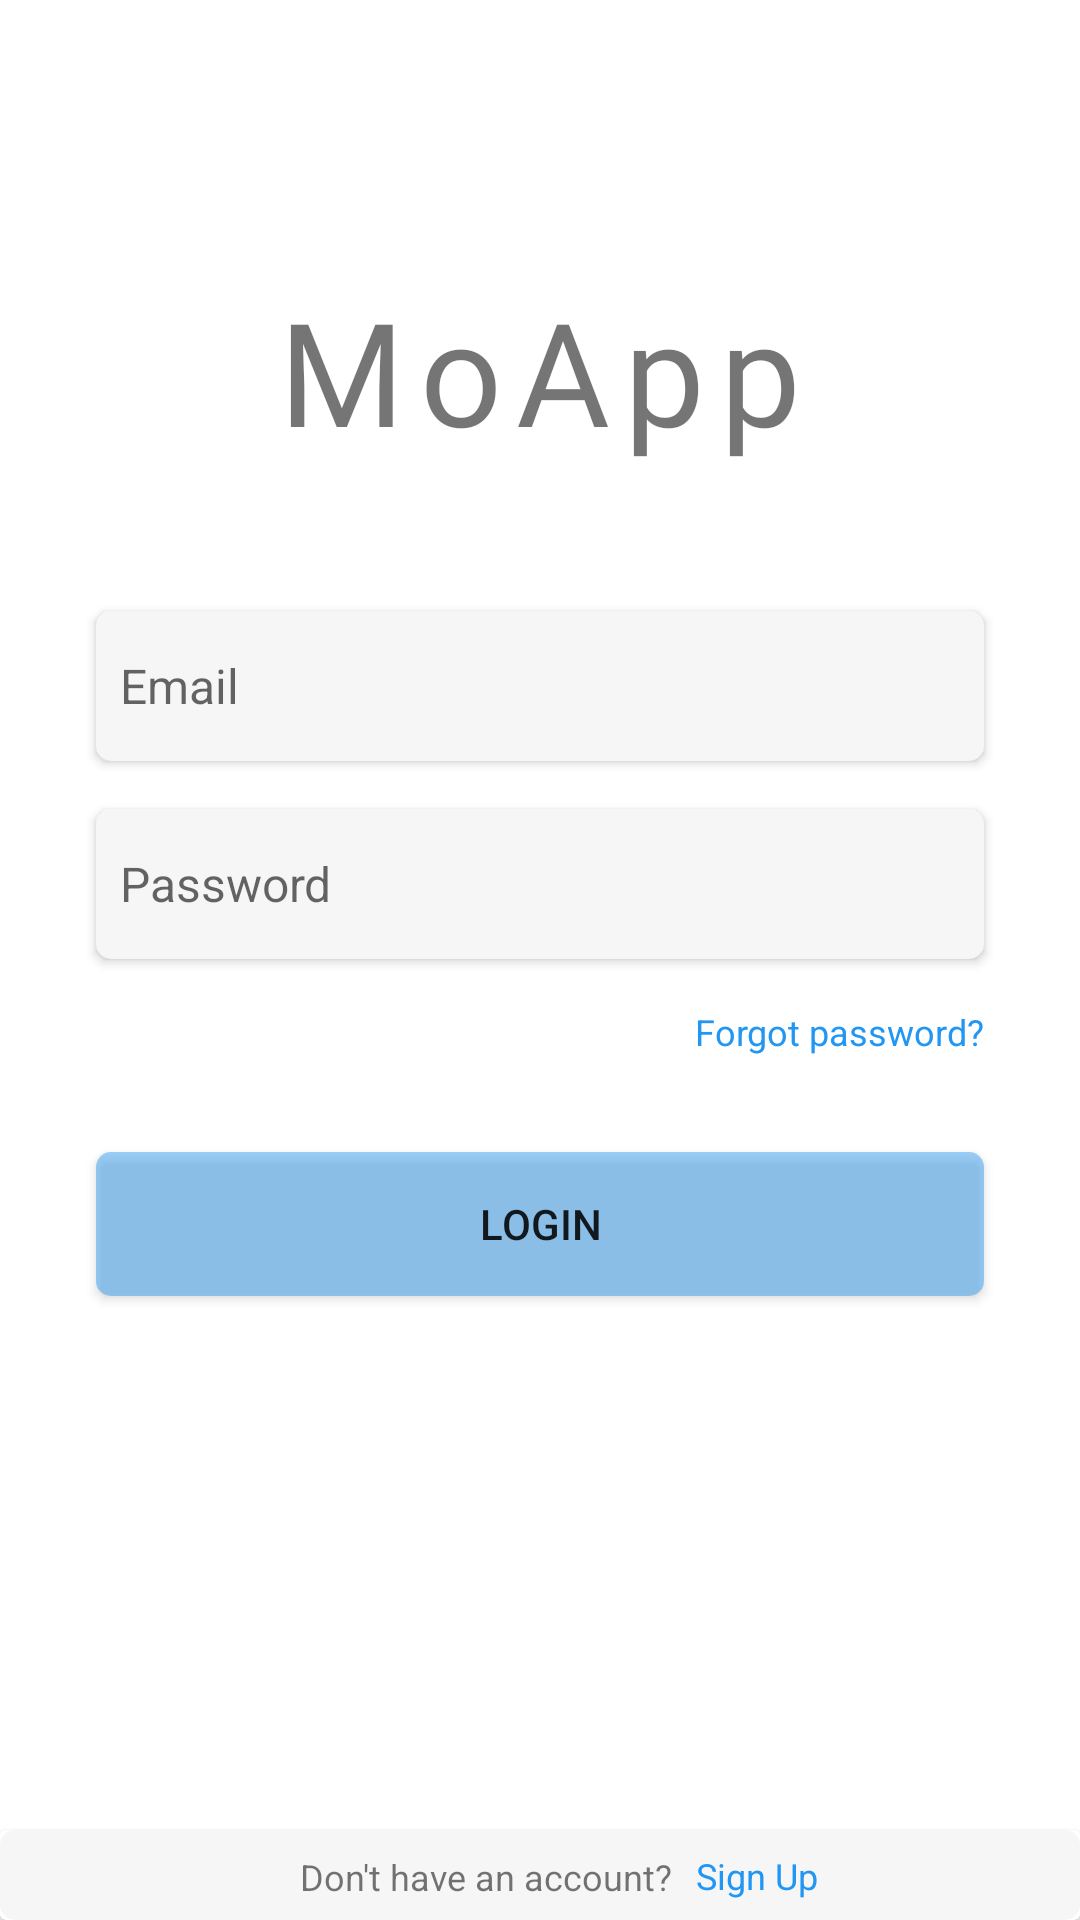

This screen was rendered from an Android layout file. Write that file and the resources it references.
<!-- AndroidManifest.xml: application theme Theme.MoApp -->
<!-- res/layout/activity_main.xml -->
<?xml version="1.0" encoding="utf-8"?>
<layout xmlns:android="http://schemas.android.com/apk/res/android"
    xmlns:app="http://schemas.android.com/apk/res-auto"
    xmlns:tools="http://schemas.android.com/tools">
<androidx.constraintlayout.widget.ConstraintLayout
    android:layout_width="match_parent"
    android:layout_height="match_parent"
    tools:context=".MainActivity">

    <TextView
        android:id="@+id/textView2"
        android:layout_width="wrap_content"
        android:layout_height="wrap_content"
        android:layout_marginBottom="48dp"
        android:fontFamily="@font/alegreya"
        android:letterSpacing="0.1"
        android:text="MoApp"
        android:textSize="48sp"
        app:layout_constraintBottom_toTopOf="@+id/cardViewEmail"
        app:layout_constraintEnd_toEndOf="parent"
        app:layout_constraintHorizontal_bias="0.5"
        app:layout_constraintStart_toStartOf="parent" />


    <androidx.cardview.widget.CardView
        android:id="@+id/cardViewEmail"
        android:layout_width="match_parent"
        android:layout_height="50dp"
        android:layout_marginStart="32dp"
        android:layout_marginEnd="32dp"
        android:layout_marginBottom="16dp"
        app:cardCornerRadius="5dp"
        app:layout_constraintBottom_toTopOf="@+id/cardViewPassword"
        app:layout_constraintEnd_toEndOf="parent"
        app:layout_constraintStart_toStartOf="parent">

        <androidx.constraintlayout.widget.ConstraintLayout
            android:id="@+id/cLayoutEmail"
            android:layout_width="match_parent"
            android:layout_height="match_parent"
            android:background="@drawable/login_edittext_background">

            <EditText
                android:id="@+id/editTextEmail"
                android:layout_width="0dp"
                android:layout_height="match_parent"
                android:layout_marginStart="8dp"
                android:layout_marginEnd="8dp"
                android:background="@android:color/transparent"
                android:ems="10"
                android:hint="Email"
                android:inputType="textEmailAddress"
                android:textSize="16sp"
                app:layout_constraintBottom_toBottomOf="parent"
                app:layout_constraintEnd_toEndOf="parent"
                app:layout_constraintStart_toStartOf="parent"
                app:layout_constraintTop_toTopOf="parent" />
        </androidx.constraintlayout.widget.ConstraintLayout>
    </androidx.cardview.widget.CardView>

    <androidx.cardview.widget.CardView
        android:id="@+id/cardViewPassword"
        android:layout_width="match_parent"
        android:layout_height="50dp"
        android:layout_marginStart="32dp"
        android:layout_marginEnd="32dp"
        android:layout_marginBottom="16dp"
        app:cardCornerRadius="5dp"
        app:layout_constraintBottom_toTopOf="@+id/textViewForgotPassword"
        app:layout_constraintEnd_toEndOf="parent"
        app:layout_constraintStart_toStartOf="parent">

        <androidx.constraintlayout.widget.ConstraintLayout
            android:id="@+id/cLayoutPassword"
            android:layout_width="match_parent"
            android:layout_height="match_parent"
            android:background="@drawable/login_edittext_background">

            <EditText
                android:id="@+id/editTextPassword"
                android:layout_width="0dp"
                android:layout_height="match_parent"
                android:layout_marginStart="8dp"
                android:layout_marginEnd="8dp"
                android:background="@android:color/transparent"
                android:ems="10"
                android:hint="Password"
                android:inputType="textPassword"
                android:textSize="16sp"
                app:layout_constraintBottom_toBottomOf="parent"
                app:layout_constraintEnd_toStartOf="@+id/imageViewShowOrHidePassword"
                app:layout_constraintStart_toStartOf="parent"
                app:layout_constraintTop_toTopOf="parent" />

            <ImageView
                android:id="@+id/imageViewShowOrHidePassword"
                android:layout_width="wrap_content"
                android:layout_height="0dp"
                android:layout_marginStart="8dp"
                android:layout_marginEnd="8dp"
                app:layout_constraintBottom_toBottomOf="parent"
                app:layout_constraintEnd_toEndOf="parent"
                app:layout_constraintStart_toEndOf="@+id/editTextPassword"
                app:layout_constraintTop_toTopOf="parent"
                app:srcCompat="@drawable/visibility_off" />
        </androidx.constraintlayout.widget.ConstraintLayout>
    </androidx.cardview.widget.CardView>

    <TextView
        android:id="@+id/textViewForgotPassword"
        android:layout_width="wrap_content"
        android:layout_height="wrap_content"
        android:layout_marginBottom="32dp"
        android:text="Forgot password?"
        android:textColor="#2196F3"
        android:textSize="12sp"
        app:layout_constraintBottom_toTopOf="@+id/buttonGoMenuActivity"
        app:layout_constraintEnd_toEndOf="@+id/cardViewPassword" />

    <Button
        android:id="@+id/buttonGoMenuActivity"
        android:layout_width="0dp"
        android:layout_height="wrap_content"
        android:layout_marginStart="32dp"
        android:layout_marginEnd="32dp"
        android:layout_marginBottom="178dp"
        android:background="@drawable/login_button_background"
        android:text="Login"
        app:backgroundTint="#A92196F3"
        app:layout_constraintBottom_toTopOf="@+id/cardView3"
        app:layout_constraintEnd_toEndOf="parent"
        app:layout_constraintHorizontal_bias="0.498"
        app:layout_constraintStart_toStartOf="parent" />

    <androidx.cardview.widget.CardView
        android:id="@+id/cardView3"
        android:layout_width="match_parent"
        android:layout_height="30dp"
        app:layout_constraintBottom_toBottomOf="parent">

        <androidx.constraintlayout.widget.ConstraintLayout
            android:layout_width="match_parent"
            android:layout_height="match_parent"
            android:background="@drawable/login_edittext_background">

            <TextView
                android:id="@+id/textView3"
                android:layout_width="wrap_content"
                android:layout_height="wrap_content"
                android:layout_marginStart="100dp"
                android:text="Don't have an account?"
                android:textSize="12sp"
                app:layout_constraintBottom_toBottomOf="parent"
                app:layout_constraintStart_toStartOf="parent"
                app:layout_constraintTop_toTopOf="parent"
                app:layout_constraintVertical_bias="0.545" />

            <TextView
                android:id="@+id/textViewSignUp"
                android:layout_width="wrap_content"
                android:layout_height="wrap_content"
                android:layout_marginStart="8dp"
                android:text="Sign Up"
                android:textColor="#2196F3"
                android:textSize="12sp"
                app:layout_constraintBottom_toBottomOf="parent"
                app:layout_constraintStart_toEndOf="@+id/textView3"
                app:layout_constraintTop_toTopOf="parent" />
        </androidx.constraintlayout.widget.ConstraintLayout>
    </androidx.cardview.widget.CardView>

</androidx.constraintlayout.widget.ConstraintLayout>
</layout>
<!-- resources referenced by this layout -->
<resources>
  <!-- drawable login_button_background (drawable) -->
  <?xml version="1.0" encoding="utf-8"?>
  <shape xmlns:android="http://schemas.android.com/apk/res/android"
      android:shape="rectangle">
      <solid android:color="#A92196F3" />
      <corners android:radius="5dp"></corners>
  
  
  </shape>
  <!-- drawable login_edittext_background (drawable) -->
  <?xml version="1.0" encoding="utf-8"?>
  <shape xmlns:android="http://schemas.android.com/apk/res/android">
      <solid android:color="#0A1E1F20"></solid>
      <corners android:radius="5dp"></corners>
  </shape>
  <style name="Theme.MoApp" parent="Theme.MaterialComponents.DayNight.DarkActionBar">
          
          <item name="colorPrimary">@color/purple_500</item>
          <item name="colorPrimaryVariant">@color/blue</item>
          <item name="colorOnPrimary">@color/white</item>
          
          <item name="colorSecondary">@color/teal_200</item>
          <item name="colorSecondaryVariant">@color/teal_700</item>
          <item name="colorOnSecondary">@color/black</item>
          
          <item name="android:statusBarColor" tools:targetApi="l">?attr/colorPrimaryVariant</item>
          
          <item name="windowActionBar">false</item>
          <item name="windowNoTitle">true</item>
      </style>
  <color name="purple_500">#FF6200EE</color>
  <color name="blue">#2196F3</color>
  <color name="white">#FFFFFFFF</color>
  <color name="teal_200">#FF03DAC5</color>
  <color name="teal_700">#FF018786</color>
  <color name="black">#FF000000</color>
</resources>
